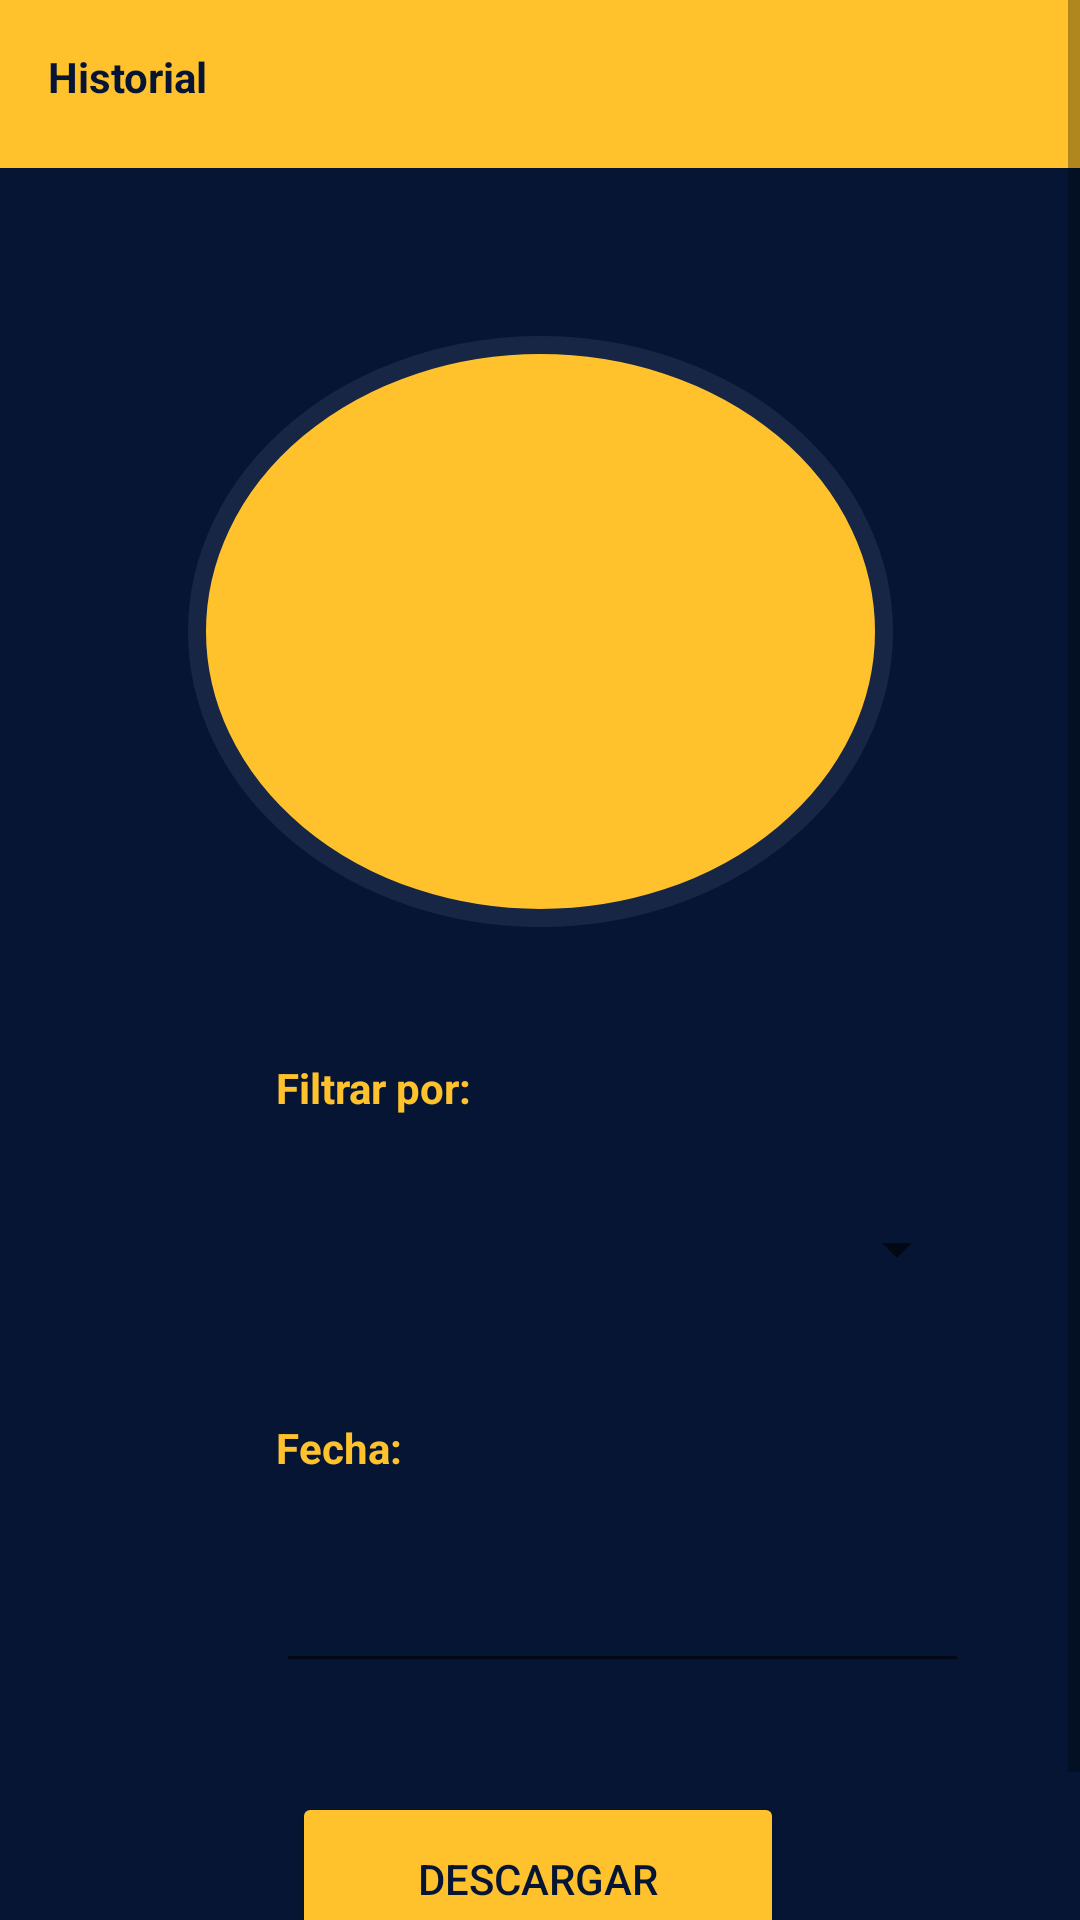

Write the Android layout XML for this screen, with the resource values it uses.
<!-- AndroidManifest.xml: application theme Theme.AppCompat.Light.NoActionBar -->
<!-- res/layout/activity_historial.xml -->
<?xml version="1.0" encoding="utf-8"?>
<ScrollView
    xmlns:android="http://schemas.android.com/apk/res/android"
    xmlns:app="http://schemas.android.com/apk/res-auto"
    xmlns:tools="http://schemas.android.com/tools"
    android:layout_width="match_parent"
    android:layout_height="match_parent"
    android:background="@color/pri_blue"
    tools:context=".Historial">

    <androidx.constraintlayout.widget.ConstraintLayout
        android:id="@+id/constraintLayout2"
        android:layout_width="match_parent"
        android:layout_height="match_parent"
        app:layout_anchor="@+id/constraintLayout2"
        app:layout_anchorGravity="center">

        <Button
            android:id="@+id/desc"
            android:layout_width="164dp"
            android:layout_height="58dp"
            android:layout_marginTop="28dp"
            android:text="@string/Descargar"
            android:textColor="@color/pri_blue"
            app:backgroundTint="@color/pri_yellow"
            app:layout_constraintBottom_toBottomOf="parent"
            app:layout_constraintEnd_toEndOf="parent"
            app:layout_constraintHorizontal_bias="0.497"
            app:layout_constraintStart_toStartOf="parent"
            app:layout_constraintTop_toBottomOf="@+id/gett1"
            app:layout_constraintVertical_bias="0.179" />

        <androidx.appcompat.widget.Toolbar
            android:id="@+id/toolbar3"
            android:layout_width="409dp"
            android:layout_height="wrap_content"
            android:background="@color/pri_yellow"
            android:minHeight="?attr/actionBarSize"
            android:theme="?attr/actionBarTheme"
            app:layout_constraintStart_toStartOf="parent"
            app:layout_constraintTop_toTopOf="parent" />

        <TextView
            android:id="@+id/textView"
            android:layout_width="wrap_content"
            android:layout_height="wrap_content"
            android:layout_marginStart="16dp"
            android:layout_marginTop="16dp"
            android:text="@string/Historial"
            android:textColor="@color/pri_blue"
            android:textStyle="bold"
            app:layout_constraintStart_toStartOf="parent"
            app:layout_constraintTop_toTopOf="parent"
            app:textAllCaps="false" />

        <ImageView
            android:id="@+id/imageView5"
            android:layout_width="235dp"
            android:layout_height="197dp"
            android:layout_marginTop="56dp"
            app:layout_constraintEnd_toEndOf="parent"
            app:layout_constraintStart_toStartOf="parent"
            app:layout_constraintTop_toBottomOf="@+id/toolbar3"
            app:srcCompat="@drawable/circulo" />

        <ImageView
            android:id="@+id/imageView2"
            android:layout_width="139dp"
            android:layout_height="114dp"
            app:layout_constraintBottom_toBottomOf="@+id/imageView5"
            app:layout_constraintEnd_toEndOf="@+id/imageView5"
            app:layout_constraintStart_toStartOf="@+id/imageView5"
            app:layout_constraintTop_toTopOf="@+id/imageView5"
            app:srcCompat="@drawable/control" />

        <TextView
            android:id="@+id/textView6"
            android:layout_width="wrap_content"
            android:layout_height="wrap_content"
            android:layout_marginStart="92dp"
            android:layout_marginTop="44dp"
            android:text="@string/filter"
            android:textColor="@color/pri_yellow"
            android:textStyle="bold"
            app:layout_constraintStart_toStartOf="parent"
            app:layout_constraintTop_toBottomOf="@+id/imageView5" />

        <Spinner
            android:id="@+id/spinner"
            android:layout_width="231dp"
            android:layout_height="41dp"
            android:layout_marginStart="92dp"
            android:layout_marginTop="24dp"
            android:textColor="@color/pri_yellow"
            android:textStyle="bold"
            app:layout_constraintStart_toStartOf="parent"
            app:layout_constraintTop_toBottomOf="@+id/textView6" />

        <TextView
            android:id="@+id/textView7"
            android:layout_width="wrap_content"
            android:layout_height="wrap_content"
            android:layout_marginStart="92dp"
            android:layout_marginTop="36dp"
            android:text="@string/Fecha"
            android:textColor="@color/pri_yellow"
            android:textStyle="bold"
            app:layout_constraintStart_toStartOf="parent"
            app:layout_constraintTop_toBottomOf="@+id/spinner" />

        <EditText
            android:id="@+id/gett1"
            android:layout_width="231dp"
            android:layout_height="41dp"
            android:layout_marginStart="92dp"
            android:layout_marginTop="28dp"
            android:ems="10"
            android:inputType="textPersonName"
            android:textColor="@color/pri_yellow"
            android:textStyle="bold"
            app:layout_constraintStart_toStartOf="parent"
            app:layout_constraintTop_toBottomOf="@+id/textView7" />

        <Space
            android:layout_width="56dp"
            android:layout_height="38dp"
            app:layout_constraintEnd_toEndOf="parent"
            app:layout_constraintStart_toStartOf="parent"
            app:layout_constraintTop_toBottomOf="@+id/desc" />

    </androidx.constraintlayout.widget.ConstraintLayout>
</ScrollView >
<!-- resources referenced by this layout -->
<resources>
  <color name="pri_blue">#051533</color>
  <color name="pri_yellow">#FFC22C</color>
  <!-- drawable circulo (drawable) -->
  <?xml version="1.0" encoding="utf-8"?>
  <shape xmlns:android="http://schemas.android.com/apk/res/android"
      android:shape="oval"    >
      <corners android:radius="35dp"></corners>
      <stroke
          android:color="@color/sec_blue"
          android:width="6dp">
      </stroke>
      <solid android:color="@color/pri_yellow"></solid>
  </shape>
  <string name="Descargar">Descargar</string>
  <string name="Fecha">Fecha:</string>
  <string name="Historial">Historial</string>
  <string name="filter">Filtrar por:</string>
  <color name="sec_blue">#162644</color>
</resources>
